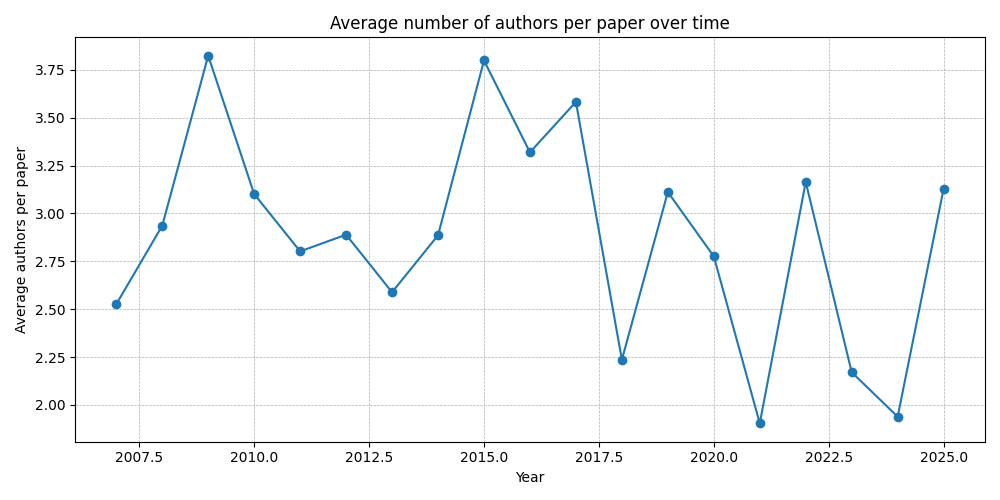

The table this chart was drawn from, first rows:
year, num_papers, avg_authors, median_authors, p90_authors, p99_authors
2007, 12402, 2.526, 2, 4, 11
2008, 13785, 2.936, 2, 5, 16
2009, 15063, 3.823, 3, 7, 20
2010, 1938, 3.101, 2, 5, 21
2011, 1735, 2.802, 2, 5, 12
2012, 693, 2.889, 2, 5, 21
2013, 447, 2.588, 2, 4, 10
2014, 744, 2.886, 2, 5, 20
2015, 1284, 3.798, 2, 7, 29
2016, 577, 3.319, 2, 5, 18
2017, 311, 3.582, 2, 7, 26
2018, 110, 2.236, 2, 4, 6
2019, 530, 3.111, 1, 5, 24
2020, 107, 2.776, 2, 5, 17
2021, 73, 1.904, 2, 3, 8
2022, 61, 3.164, 2, 4, 23
2023, 41, 2.171, 2, 3, 6
2024, 49, 1.939, 1, 4, 5
2025, 31, 3.129, 2, 4, 32
